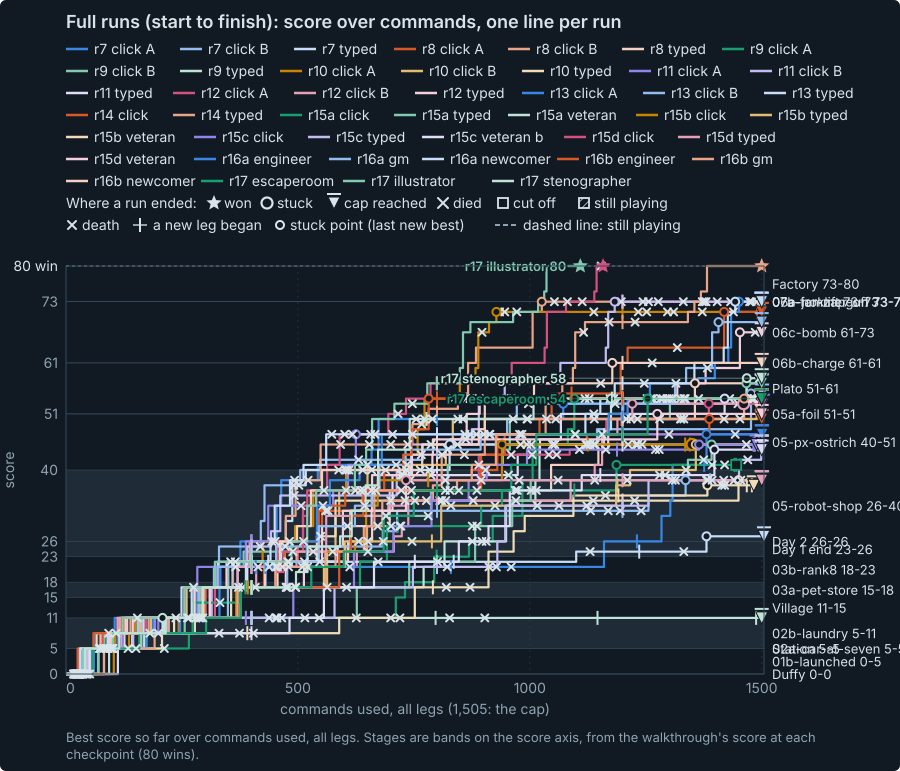

Values plotted in this chart, from the file beside it:
group, round, session, date, mode, undo, legs, commands, best_score, furthest_stage, ended, stage, points, available, share, entered_at_command, commands_in_stage, subtype, outcome
early, 7, r7-click-fullA, 2026-09-25, click, 1, 4, 1503, 53, 06-plato, stuck, 01-duffy, 0, 0, , 0, 0, click-a, cap
early, 7, r7-click-fullA, 2026-09-25, click, 1, 4, 1503, 53, 06-plato, stuck, 01b-launched, 5, 5, 1, 0, 31, click-a, cap
early, 7, r7-click-fullA, 2026-09-25, click, 1, 4, 1503, 53, 06-plato, stuck, 02-station, 0, 0, , 31, 0, click-a, cap
early, 7, r7-click-fullA, 2026-09-25, click, 1, 4, 1503, 53, 06-plato, stuck, 02a-car-at-seven, 0, 0, , 31, 0, click-a, cap
early, 7, r7-click-fullA, 2026-09-25, click, 1, 4, 1503, 53, 06-plato, stuck, 02b-laundry, 6, 6, 1, 31, 74, click-a, cap
early, 7, r7-click-fullA, 2026-09-25, click, 1, 4, 1503, 53, 06-plato, stuck, 03-village, 4, 4, 1, 105, 171, click-a, cap
early, 7, r7-click-fullA, 2026-09-25, click, 1, 4, 1503, 53, 06-plato, stuck, 03a-pet-store, 3, 3, 1, 276, 46, click-a, cap
early, 7, r7-click-fullA, 2026-09-25, click, 1, 4, 1503, 53, 06-plato, stuck, 03b-rank8, 5, 5, 1, 322, 54, click-a, cap
early, 7, r7-click-fullA, 2026-09-25, click, 1, 4, 1503, 53, 06-plato, stuck, 04-day1-end, 3, 3, 1, 376, 0, click-a, cap
early, 7, r7-click-fullA, 2026-09-25, click, 1, 4, 1503, 53, 06-plato, stuck, 05-day2, 0, 0, , 376, 0, click-a, cap
early, 7, r7-click-fullA, 2026-09-25, click, 1, 4, 1503, 53, 06-plato, stuck, 05-robot-shop, 14, 14, 1, 376, 167, click-a, cap
early, 7, r7-click-fullA, 2026-09-25, click, 1, 4, 1503, 53, 06-plato, stuck, 05-px-ostrich, 11, 11, 1, 543, 529, click-a, cap
early, 7, r7-click-fullA, 2026-09-25, click, 1, 4, 1503, 53, 06-plato, stuck, 05a-foil, 0, 0, , 1072, 0, click-a, cap
early, 7, r7-click-fullA, 2026-09-25, click, 1, 4, 1503, 53, 06-plato, stuck, 06-plato, 2, 10, 0.2, 1072, 431, click-a, cap
early, 7, r7-click-fullA, 2026-09-25, click, 1, 4, 1503, 53, 06-plato, stuck, 06b-charge, 0, 0, , , 0, click-a, cap
early, 7, r7-click-fullA, 2026-09-25, click, 1, 4, 1503, 53, 06-plato, stuck, 06c-bomb, 0, 12, 0, , 0, click-a, cap
early, 7, r7-click-fullA, 2026-09-25, click, 1, 4, 1503, 53, 06-plato, stuck, 06a-no-zapgun, 0, 0, , , 0, click-a, cap
early, 7, r7-click-fullA, 2026-09-25, click, 1, 4, 1503, 53, 06-plato, stuck, 07a-forklift, 0, 0, , , 0, click-a, cap
early, 7, r7-click-fullA, 2026-09-25, click, 1, 4, 1503, 53, 06-plato, stuck, 07b-jammer-off, 0, 0, , , 0, click-a, cap
early, 7, r7-click-fullA, 2026-09-25, click, 1, 4, 1503, 53, 06-plato, stuck, 07-factory, 0, 7, 0, , 0, click-a, cap
early, 7, r7-click-fullB, 2026-09-25, click, 1, 4, 1501, 55, 06-plato, cap, 01-duffy, 0, 0, , 0, 0, click-b, cap
early, 7, r7-click-fullB, 2026-09-25, click, 1, 4, 1501, 55, 06-plato, cap, 01b-launched, 5, 5, 1, 0, 37, click-b, cap
early, 7, r7-click-fullB, 2026-09-25, click, 1, 4, 1501, 55, 06-plato, cap, 02-station, 0, 0, , 37, 0, click-b, cap
early, 7, r7-click-fullB, 2026-09-25, click, 1, 4, 1501, 55, 06-plato, cap, 02a-car-at-seven, 0, 0, , 37, 0, click-b, cap
early, 7, r7-click-fullB, 2026-09-25, click, 1, 4, 1501, 55, 06-plato, cap, 02b-laundry, 6, 6, 1, 37, 129, click-b, cap
early, 7, r7-click-fullB, 2026-09-25, click, 1, 4, 1501, 55, 06-plato, cap, 03-village, 4, 4, 1, 166, 112, click-b, cap
early, 7, r7-click-fullB, 2026-09-25, click, 1, 4, 1501, 55, 06-plato, cap, 03a-pet-store, 3, 3, 1, 278, 41, click-b, cap
early, 7, r7-click-fullB, 2026-09-25, click, 1, 4, 1501, 55, 06-plato, cap, 03b-rank8, 5, 5, 1, 319, 11, click-b, cap
early, 7, r7-click-fullB, 2026-09-25, click, 1, 4, 1501, 55, 06-plato, cap, 04-day1-end, 3, 3, 1, 330, 90, click-b, cap
early, 7, r7-click-fullB, 2026-09-25, click, 1, 4, 1501, 55, 06-plato, cap, 05-day2, 0, 0, , 420, 0, click-b, cap
early, 7, r7-click-fullB, 2026-09-25, click, 1, 4, 1501, 55, 06-plato, cap, 05-robot-shop, 14, 14, 1, 420, 85, click-b, cap
early, 7, r7-click-fullB, 2026-09-25, click, 1, 4, 1501, 55, 06-plato, cap, 05-px-ostrich, 11, 11, 1, 505, 972, click-b, cap
early, 7, r7-click-fullB, 2026-09-25, click, 1, 4, 1501, 55, 06-plato, cap, 05a-foil, 0, 0, , 1477, 0, click-b, cap
early, 7, r7-click-fullB, 2026-09-25, click, 1, 4, 1501, 55, 06-plato, cap, 06-plato, 4, 10, 0.4, 1477, 24, click-b, cap
early, 7, r7-click-fullB, 2026-09-25, click, 1, 4, 1501, 55, 06-plato, cap, 06b-charge, 0, 0, , , 0, click-b, cap
early, 7, r7-click-fullB, 2026-09-25, click, 1, 4, 1501, 55, 06-plato, cap, 06c-bomb, 0, 12, 0, , 0, click-b, cap
early, 7, r7-click-fullB, 2026-09-25, click, 1, 4, 1501, 55, 06-plato, cap, 06a-no-zapgun, 0, 0, , , 0, click-b, cap
early, 7, r7-click-fullB, 2026-09-25, click, 1, 4, 1501, 55, 06-plato, cap, 07a-forklift, 0, 0, , , 0, click-b, cap
early, 7, r7-click-fullB, 2026-09-25, click, 1, 4, 1501, 55, 06-plato, cap, 07b-jammer-off, 0, 0, , , 0, click-b, cap
early, 7, r7-click-fullB, 2026-09-25, click, 1, 4, 1501, 55, 06-plato, cap, 07-factory, 0, 7, 0, , 0, click-b, cap
early, 7, r7-typed-full, 2026-09-25, typed, 1, 4, 1500, 45, 05-px-ostrich, stuck, 01-duffy, 0, 0, , 0, 0, typed, cap
early, 7, r7-typed-full, 2026-09-25, typed, 1, 4, 1500, 45, 05-px-ostrich, stuck, 01b-launched, 5, 5, 1, 0, 30, typed, cap
early, 7, r7-typed-full, 2026-09-25, typed, 1, 4, 1500, 45, 05-px-ostrich, stuck, 02-station, 0, 0, , 30, 0, typed, cap
early, 7, r7-typed-full, 2026-09-25, typed, 1, 4, 1500, 45, 05-px-ostrich, stuck, 02a-car-at-seven, 0, 0, , 30, 0, typed, cap
early, 7, r7-typed-full, 2026-09-25, typed, 1, 4, 1500, 45, 05-px-ostrich, stuck, 02b-laundry, 6, 6, 1, 30, 138, typed, cap
early, 7, r7-typed-full, 2026-09-25, typed, 1, 4, 1500, 45, 05-px-ostrich, stuck, 03-village, 4, 4, 1, 168, 81, typed, cap
early, 7, r7-typed-full, 2026-09-25, typed, 1, 4, 1500, 45, 05-px-ostrich, stuck, 03a-pet-store, 3, 3, 1, 249, 78, typed, cap
early, 7, r7-typed-full, 2026-09-25, typed, 1, 4, 1500, 45, 05-px-ostrich, stuck, 03b-rank8, 5, 5, 1, 327, 137, typed, cap
early, 7, r7-typed-full, 2026-09-25, typed, 1, 4, 1500, 45, 05-px-ostrich, stuck, 04-day1-end, 3, 3, 1, 464, 0, typed, cap
early, 7, r7-typed-full, 2026-09-25, typed, 1, 4, 1500, 45, 05-px-ostrich, stuck, 05-day2, 0, 0, , 464, 0, typed, cap
early, 7, r7-typed-full, 2026-09-25, typed, 1, 4, 1500, 45, 05-px-ostrich, stuck, 05-robot-shop, 14, 14, 1, 464, 53, typed, cap
early, 7, r7-typed-full, 2026-09-25, typed, 1, 4, 1500, 45, 05-px-ostrich, stuck, 05-px-ostrich, 5, 11, 0.455, 517, 983, typed, cap
early, 7, r7-typed-full, 2026-09-25, typed, 1, 4, 1500, 45, 05-px-ostrich, stuck, 05a-foil, 0, 0, , , 0, typed, cap
early, 7, r7-typed-full, 2026-09-25, typed, 1, 4, 1500, 45, 05-px-ostrich, stuck, 06-plato, 0, 10, 0, , 0, typed, cap
early, 7, r7-typed-full, 2026-09-25, typed, 1, 4, 1500, 45, 05-px-ostrich, stuck, 06b-charge, 0, 0, , , 0, typed, cap
early, 7, r7-typed-full, 2026-09-25, typed, 1, 4, 1500, 45, 05-px-ostrich, stuck, 06c-bomb, 0, 12, 0, , 0, typed, cap
early, 7, r7-typed-full, 2026-09-25, typed, 1, 4, 1500, 45, 05-px-ostrich, stuck, 06a-no-zapgun, 0, 0, , , 0, typed, cap
early, 7, r7-typed-full, 2026-09-25, typed, 1, 4, 1500, 45, 05-px-ostrich, stuck, 07a-forklift, 0, 0, , , 0, typed, cap
early, 7, r7-typed-full, 2026-09-25, typed, 1, 4, 1500, 45, 05-px-ostrich, stuck, 07b-jammer-off, 0, 0, , , 0, typed, cap
early, 7, r7-typed-full, 2026-09-25, typed, 1, 4, 1500, 45, 05-px-ostrich, stuck, 07-factory, 0, 7, 0, , 0, typed, cap
... 820 more rows
